Image classification data set "david" (optozorax/labs_machine_learning on GitHub). Class labels (2): cats, dogs.

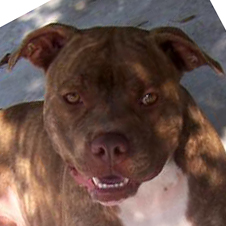
Label: dogs

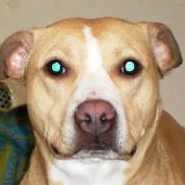
Label: dogs

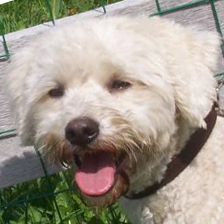
Label: dogs

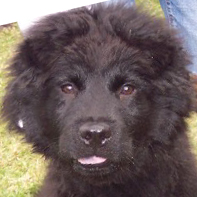
Label: dogs
